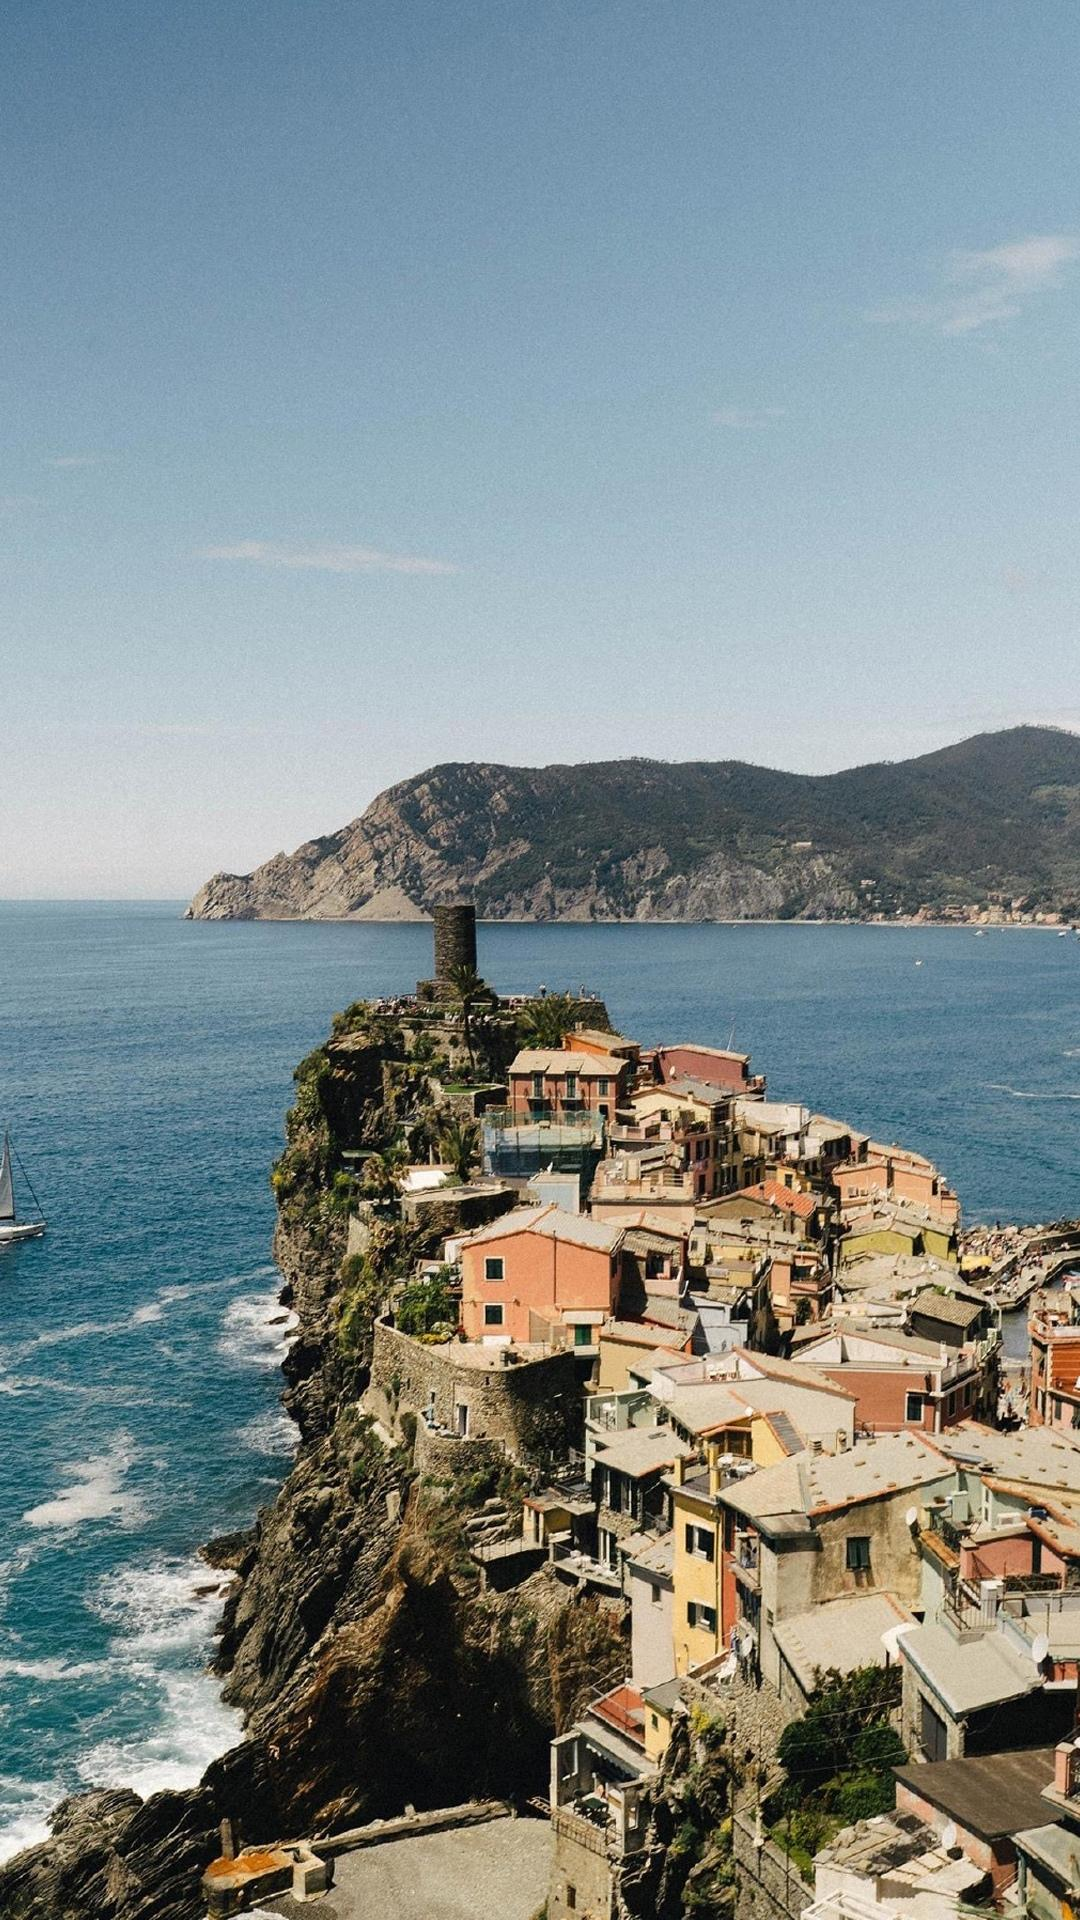

Write the Android layout XML for this screen, with the resource values it uses.
<!-- AndroidManifest.xml: application theme Theme.Xinqu -->
<!-- res/layout/index.xml -->
<?xml version="1.0" encoding="utf-8"?>
<androidx.constraintlayout.widget.ConstraintLayout
    xmlns:android="http://schemas.android.com/apk/res/android"
    xmlns:tools="http://schemas.android.com/tools"
    xmlns:app="http://schemas.android.com/apk/res-auto"
    android:layout_width="match_parent"
    android:layout_height="match_parent">
    <ImageView
        android:layout_width="match_parent"
        android:layout_height="match_parent"
        android:src="@drawable/background"
        android:scaleType="centerCrop"
        android:contentDescription="@string/index_background_description"
        app:layout_constraintStart_toStartOf="parent"
        app:layout_constraintTop_toTopOf="parent"
        />
</androidx.constraintlayout.widget.ConstraintLayout>
<!-- resources referenced by this layout -->
<resources>
  <!-- drawable background: jpg bitmap (drawable-nodpi, 377070 bytes) -->
  <string name="index_background_description">图片描述</string>
  <style name="Theme.Xinqu" parent="Theme.MaterialComponents.Light.NoActionBar">
  
          
          <item name="colorPrimary">@color/teal_200</item>
  
          
          <item name="colorPrimaryVariant">@color/teal_700</item>
  
          
          <item name="colorOnPrimary">@color/black</item>
  
  
          
          <item name="colorSecondary">@color/teal_200</item>
          <item name="colorSecondaryVariant">@color/teal_700</item>
          <item name="colorOnSecondary">@color/black</item>
          
          <item name="android:statusBarColor" tools:targetApi="l">?attr/colorPrimaryVariant</item>
          
  
          
          <item name="android:windowFullscreen">true</item>
  
          
          <item name="android:windowDisablePreview">false</item>
  
          
          <item name="android:windowLayoutInDisplayCutoutMode">shortEdges</item>
  
          
          <item name="android:windowDrawsSystemBarBackgrounds">false</item>
  
          
          <item name="android:windowIsTranslucent">false</item>
  
          
  
  
      </style>
  <!-- not gathered from this repository: default colours our renderer supplied (Android Studio template values) -->
  <color name="teal_200">#FF03DAC5</color>
  <color name="teal_700">#FF018786</color>
  <color name="black">#FF000000</color>
</resources>
